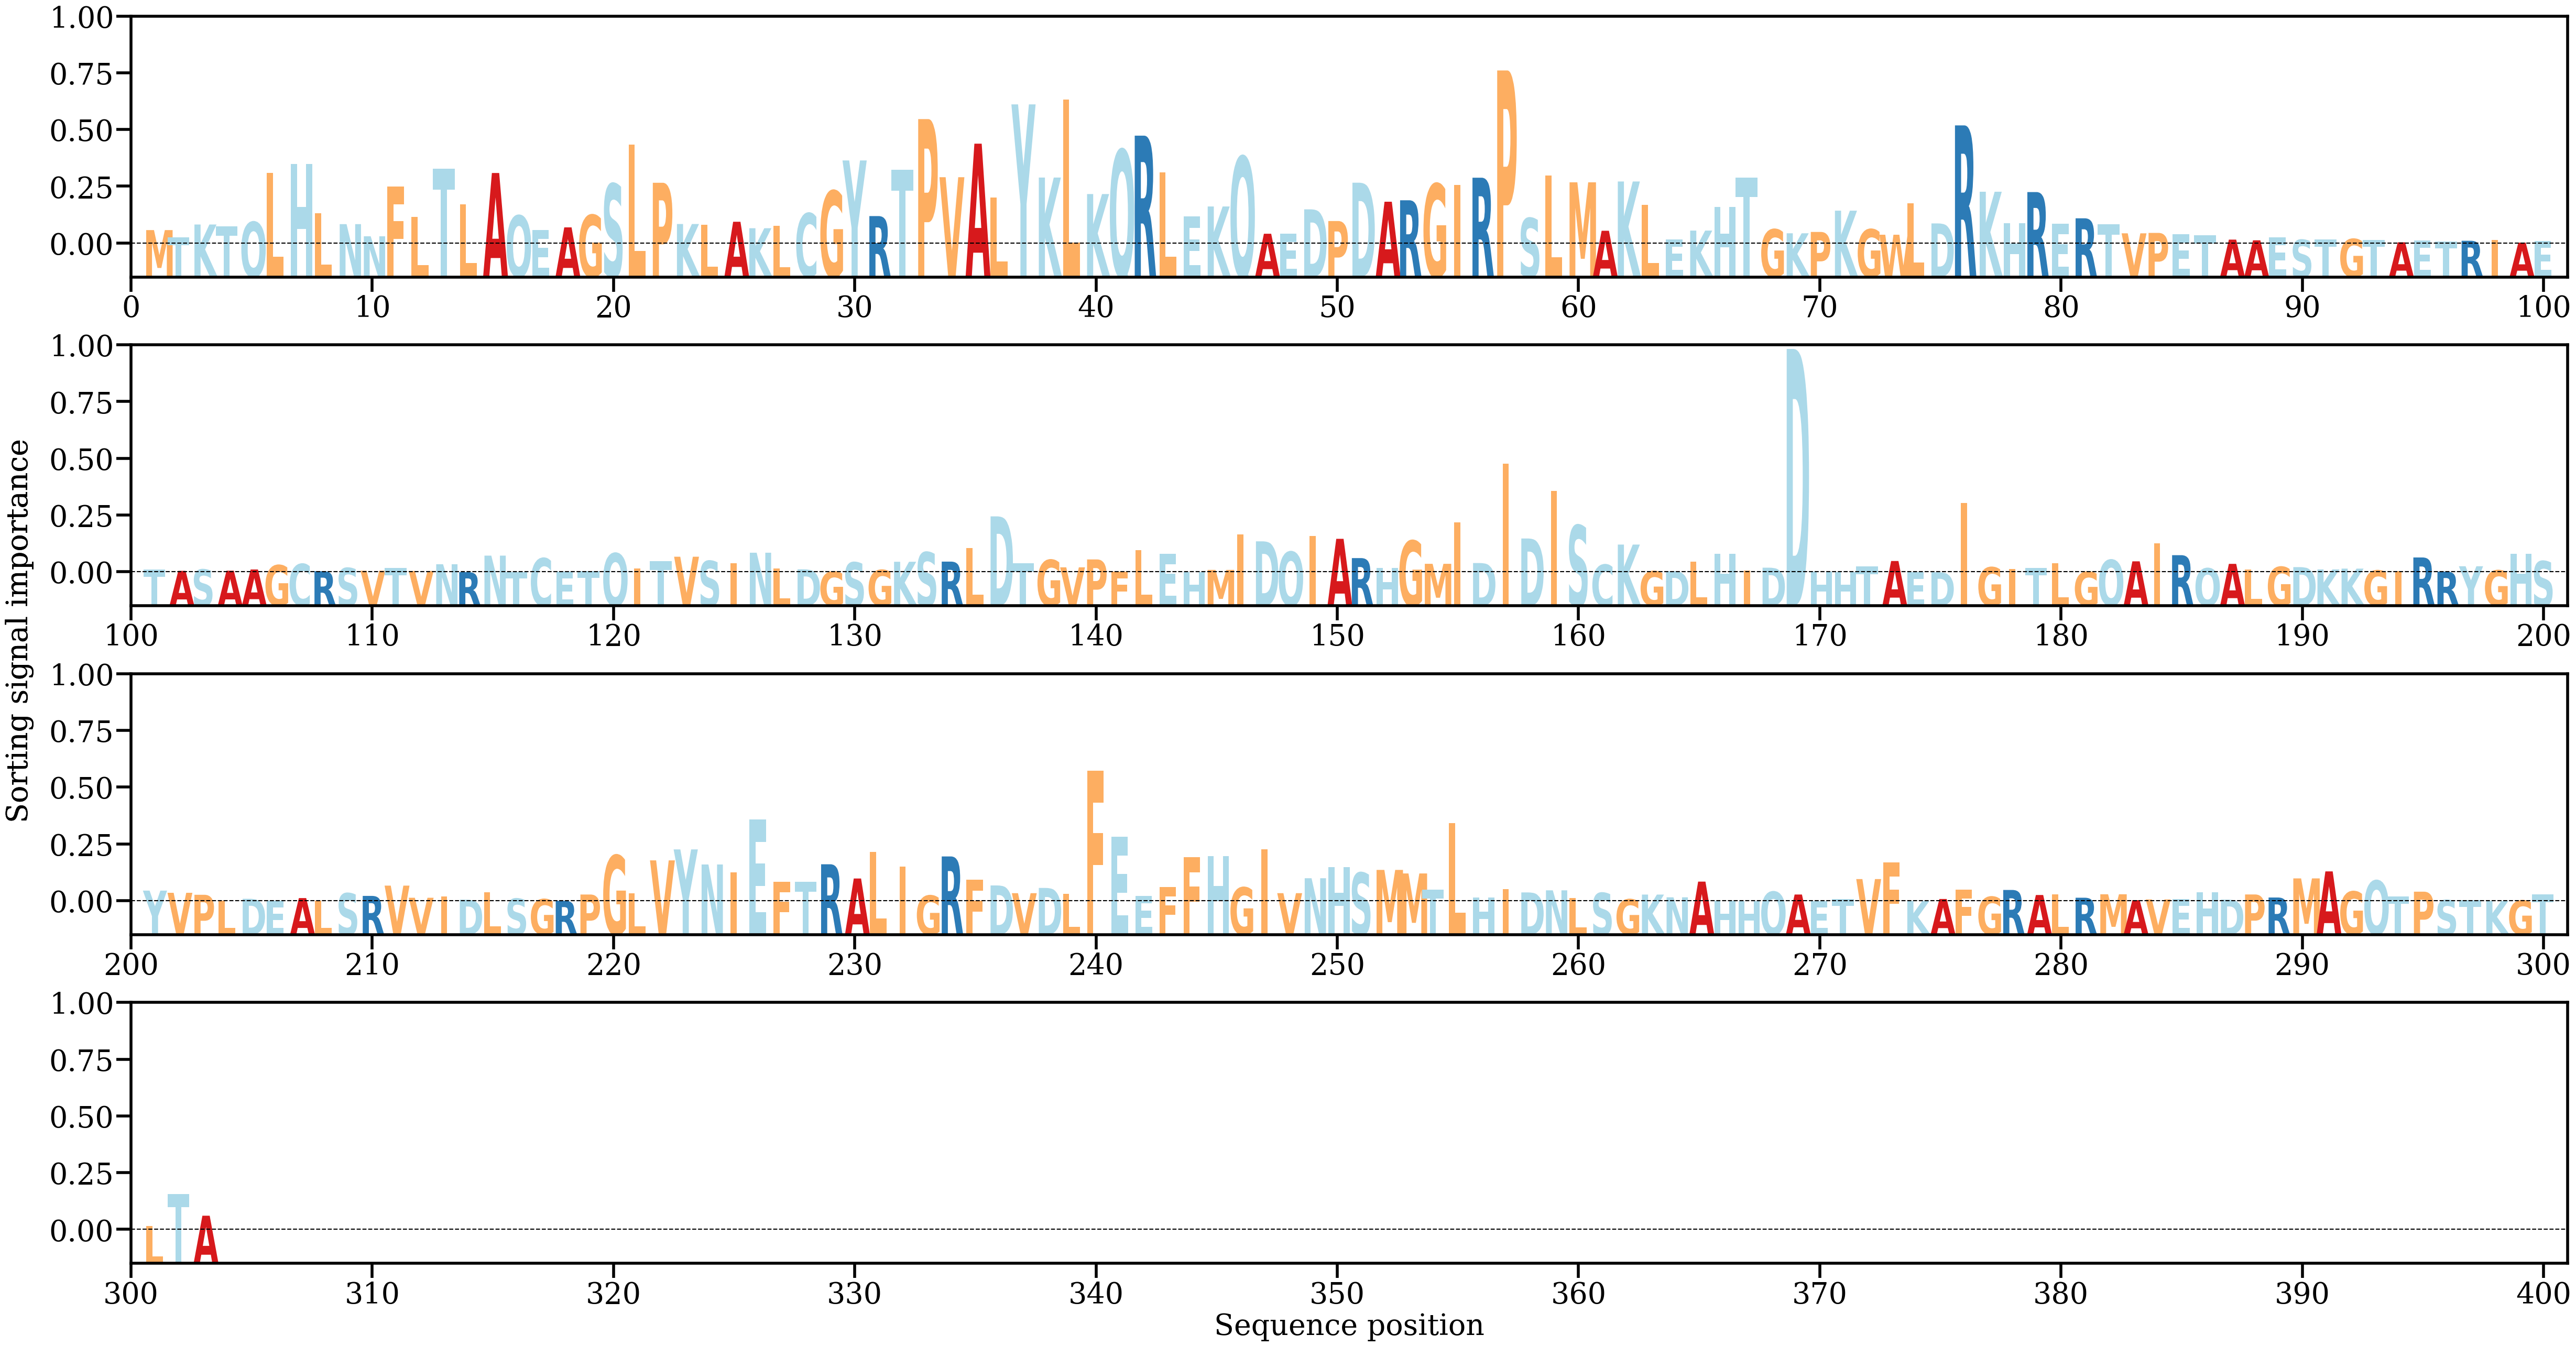

Data behind this chart, as committed beside it:
AA, Alpha
M, [0.00189809]
T, [0.00085507]
K, [0.00268583]
T, [0.00246204]
Q, [0.00304803]
L, [0.00995698]
H, [0.01123984]
L, [0.00425788]
N, [0.00273789]
N, [0.00102511]
F, [0.00802628]
L, [0.00373608]
T, [0.01055142]
L, [0.00552698]
A, [0.00994112]
Q, [0.00394471]
E, [0.00191931]
A, [0.00228257]
G, [0.00402622]
S, [0.00840724]
L, [0.01392354]
P, [0.00856428]
K, [0.00275488]
L, [0.00264446]
A, [0.00307246]
K, [0.00216141]
L, [0.00247819]
C, [0.00426018]
G, [0.00742405]
Y, [0.01170867]
R, [0.0038722]
T, [0.01041787]
P, [0.01753328]
V, [0.0093474]
A, [0.01407101]
L, [0.00646818]
Y, [0.01960559]
K, [0.00929909]
L, [0.02025827]
K, [0.00697435]
Q, [0.01319239]
R, [0.01520038]
L, [0.01001245]
E, [0.00386588]
K, [0.00522544]
Q, [0.01224236]
A, [0.00138366]
E, [0.00138831]
D, [0.00482005]
P, [0.00317495]
D, [0.00857539]
A, [0.00589558]
R, [0.00609917]
G, [0.00841138]
I, [0.00823129]
R, [0.00927654]
P, [0.02438379]
S, [0.00358742]
L, [0.00958353]
M, [0.00862782]
... 243 more rows
